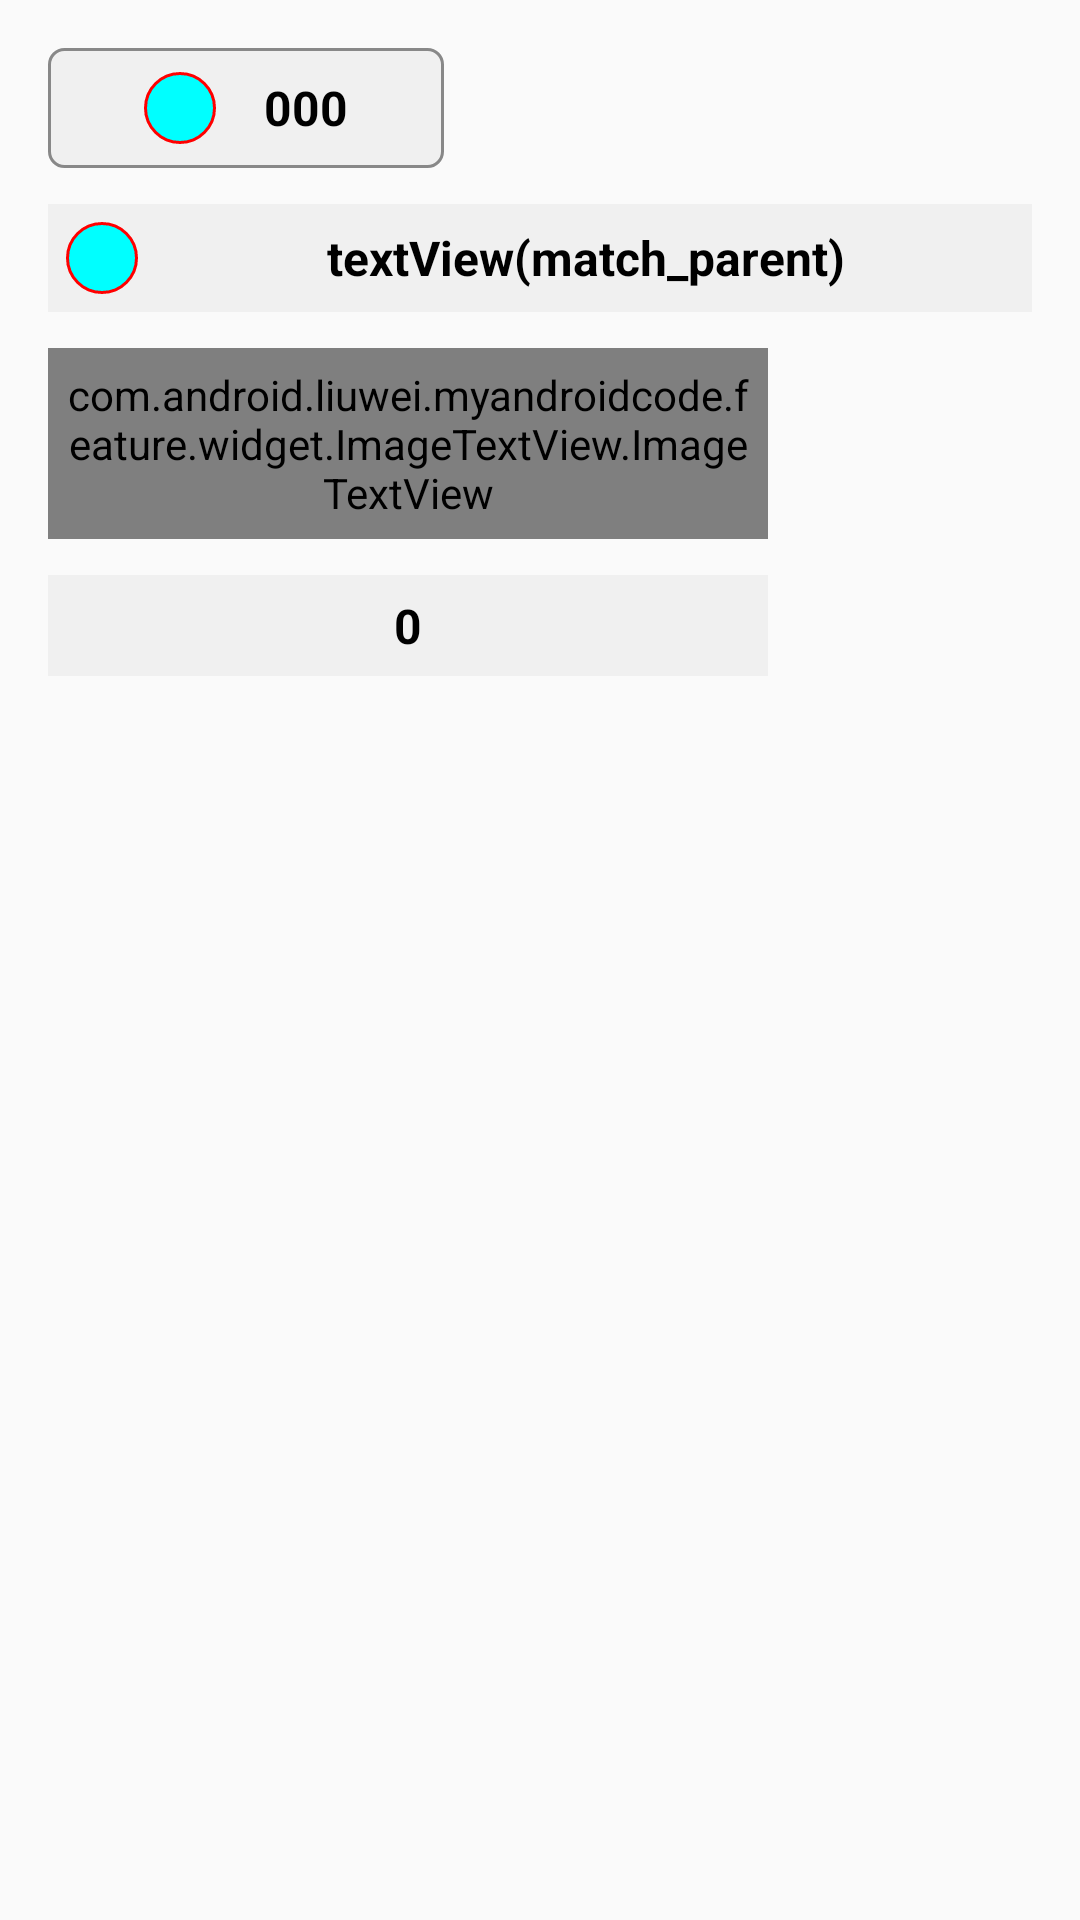

Produce the Android XML layout that renders to this screen, including the resource entries it uses.
<!-- AndroidManifest.xml: application theme AppTheme -->
<!-- res/layout/activity_image_textview.xml -->
<?xml version="1.0" encoding="utf-8"?>
<LinearLayout
    xmlns:android="http://schemas.android.com/apk/res/android"
    android:layout_width="match_parent"
    android:layout_height="match_parent"
    android:orientation="vertical"
    android:padding="16dp">

    <TextView
        android:id="@+id/image_text_view"
        android:layout_width="wrap_content"
        android:layout_height="wrap_content"
        android:background="@drawable/shape_rectangle"
        android:drawableLeft="@drawable/shape_circle"
        android:drawablePadding="16dp"
        android:gravity="center"
        android:paddingLeft="32dp"
        android:paddingTop="8dp"
        android:paddingRight="32dp"
        android:paddingBottom="8dp"
        android:text="000"
        android:textColor="#000000"
        android:textSize="16dp"
        android:textStyle="bold" />

    <TextView
        android:id="@+id/image_text_view2"
        android:layout_width="match_parent"
        android:layout_height="wrap_content"
        android:layout_marginTop="12dp"
        android:background="#f0f0f0"
        android:drawableLeft="@drawable/shape_circle"
        android:drawablePadding="6dp"
        android:gravity="center"
        android:padding="6dp"
        android:text="textView(match_parent)"
        android:textColor="#000000"
        android:textSize="16dp"
        android:textStyle="bold" />

    <com.android.liuwei.myandroidcode.feature.widget.ImageTextView.ImageTextView
        android:id="@+id/image_text_view3"
        android:layout_width="240dp"
        android:layout_height="wrap_content"
        android:layout_marginTop="12dp"
        android:background="#f0f0f0"
        android:drawableLeft="@drawable/shape_circle"
        android:drawablePadding="6dp"
        android:gravity="center"
        android:padding="6dp"
        android:text="0"
        android:textColor="#000000"
        android:textSize="16dp"
        android:textStyle="bold" />

    <TextView
        android:layout_width="240dp"
        android:layout_height="wrap_content"
        android:layout_marginTop="12dp"
        android:background="#f0f0f0"
        android:gravity="center"
        android:padding="6dp"
        android:text="0"
        android:textColor="#000000"
        android:textSize="16dp"
        android:textStyle="bold" />

</LinearLayout>
<!-- resources referenced by this layout -->
<resources>
  <!-- drawable shape_circle (drawable) -->
  <?xml version="1.0" encoding="utf-8"?>
  <shape xmlns:android="http://schemas.android.com/apk/res/android"
      android:shape="oval">
  
      <size
          android:width="24dp"
          android:height="24dp" />
      <stroke
          android:width="1dp"
          android:color="#ff0000" />
  
      <solid android:color="#00ffff" />
  
  </shape>
  <!-- drawable shape_rectangle (drawable) -->
  <?xml version="1.0" encoding="utf-8"?>
  <shape xmlns:android="http://schemas.android.com/apk/res/android"
      android:shape="rectangle">
  
      <corners android:radius="5dp" />
  
      <solid android:color="#f0f0f0" />
  
      <stroke
          android:width="1dp"
          android:color="#888888" />
  
  </shape>
  <style name="AppTheme" parent="Theme.AppCompat.DayNight">
          
          <item name="colorPrimary">@color/colorPrimary</item>
          <item name="colorPrimaryDark">@color/colorPrimaryDark</item>
          <item name="colorAccent">@color/colorAccent</item>
      </style>
  <color name="colorPrimary">#3F51B5</color>
  <color name="colorPrimaryDark">#303F9F</color>
  <color name="colorAccent">#FF4081</color>
</resources>
